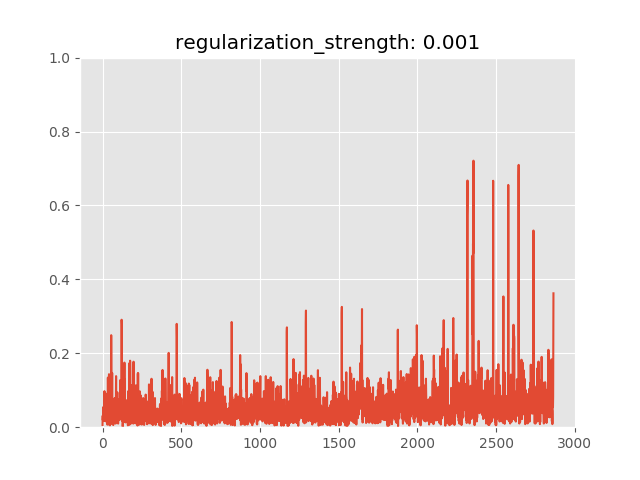

The file beside this chart, header and first rows:
anomaly_score, is_anomaly
0.006128, 0
0.03096, 0
0.01898, 0
0.0272, 0
0.02781, 0
0.05463, 0
0.01665, 0
0.02476, 0
0.01701, 0
0.04785, 0
0.0271, 0
0.05709, 0
0.09752, 0
0.08669, 0
0.08073, 0
0.02405, 0
0.01769, 0
0.06875, 0
0.09219, 0
0.07554, 0
0.0288, 0
0.04478, 0
0.01601, 0
0.06518, 0
0.06661, 0
0.06856, 0
0.07112, 0
0.03802, 0
0.01136, 0
0.01593, 0
0.02796, 0
0.006798, 0
0.01007, 0
0.01701, 0
0.1343, 0
0.04424, 0
0.09834, 0
0.02823, 0
0.008154, 0
0.008608, 0
0.03233, 0
0.1434, 0
0.08593, 0
0.03772, 0
0.02859, 0
0.006005, 0
0.02736, 0
0.004763, 0
0.09076, 0
0.04947, 0
0.02796, 0
0.02718, 0
0.03722, 0
0.06281, 0
0.03309, 0
0.2489, 0
0.09533, 0
0.03717, 0
0.04741, 0
0.008578, 0
... 2,805 more rows
